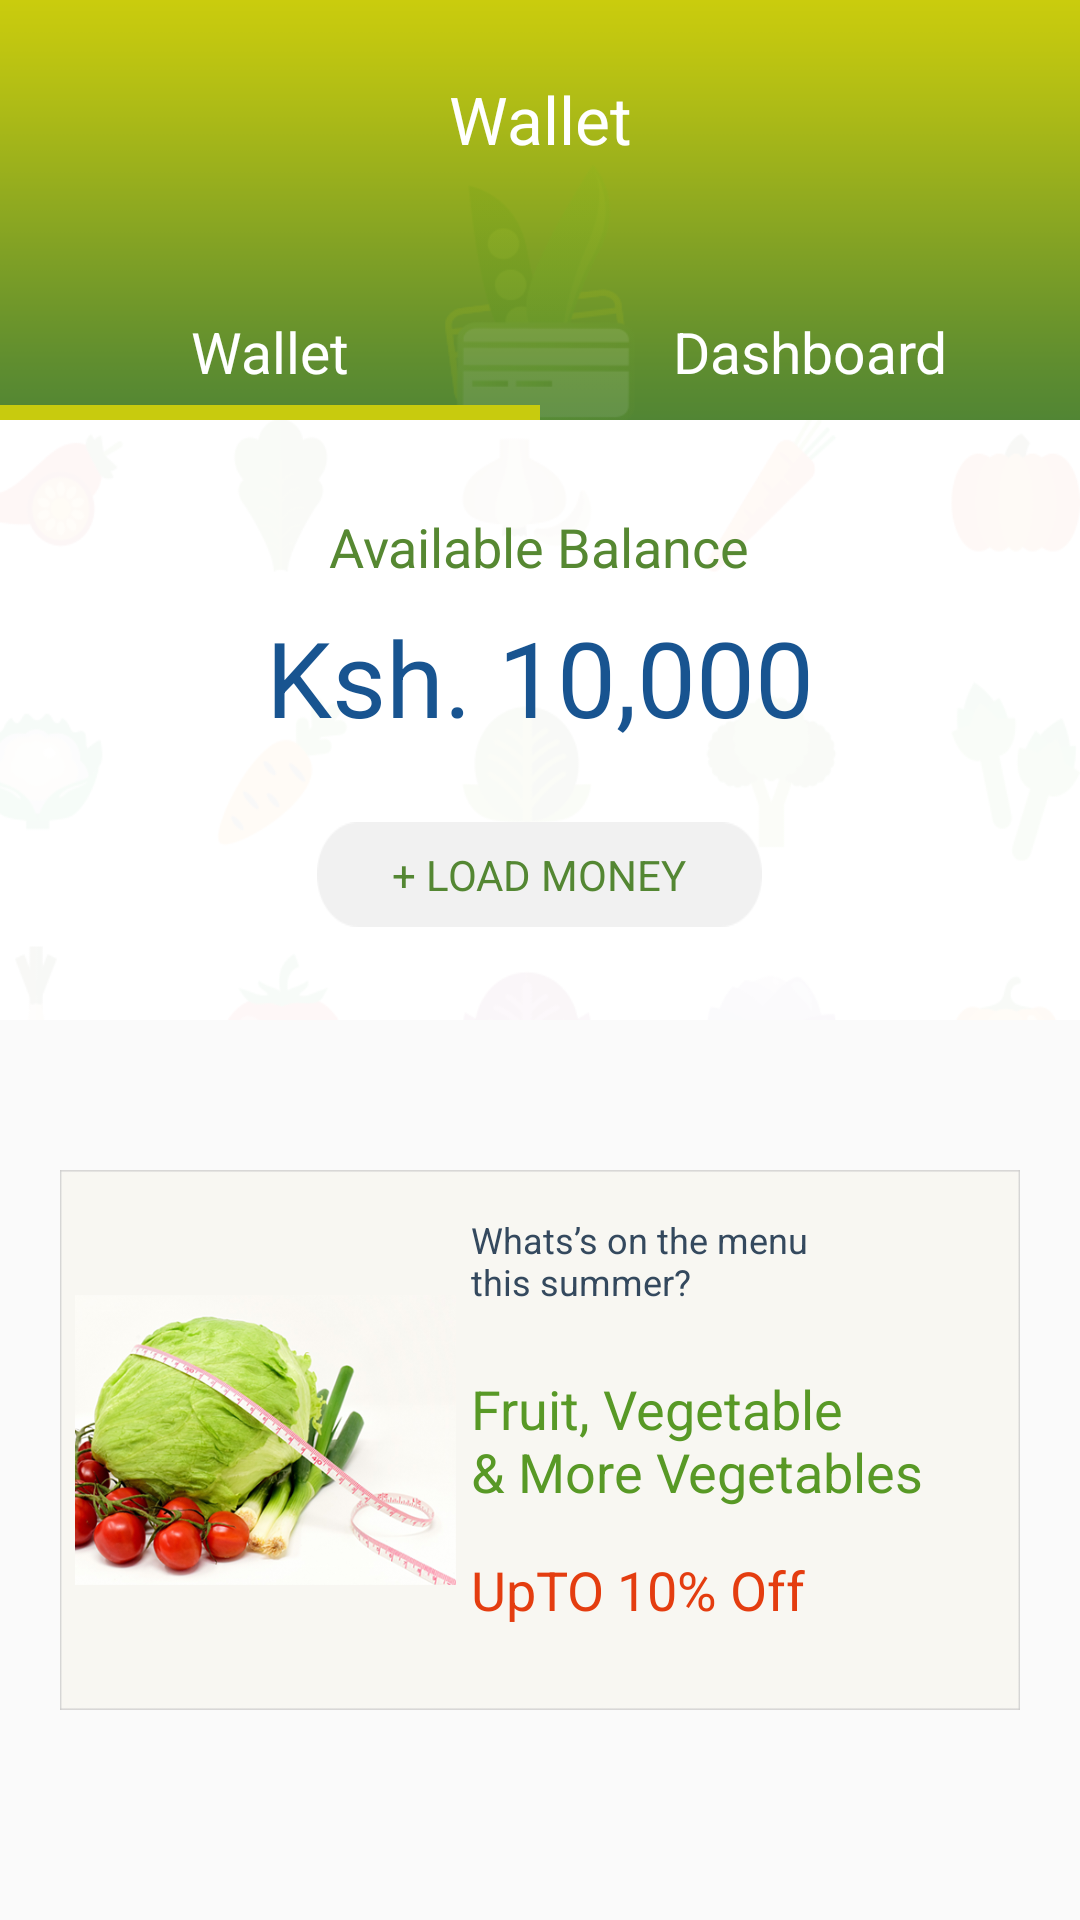

Here is an Android app screen rendered from its layout file. Give the layout XML and the strings, colors and styles it references.
<!-- AndroidManifest.xml: application theme AppTheme -->
<!-- res/layout/fragment_wallet.xml -->
<?xml version="1.0" encoding="utf-8"?>
<ScrollView xmlns:android="http://schemas.android.com/apk/res/android"
    android:layout_width="match_parent"
    android:layout_height="match_parent"
    android:background="#fafafa"
    android:paddingBottom="30dp"
    android:scrollbars="none">

    <RelativeLayout xmlns:android="http://schemas.android.com/apk/res/android"
        xmlns:app="http://schemas.android.com/apk/res-auto"
        xmlns:tools="http://schemas.android.com/tools"
        android:layout_width="match_parent"
        android:layout_height="wrap_content"
        tools:context=".Fragments.WalletFragment">

        <ImageView
            android:id="@+id/top_background"
            android:layout_width="match_parent"
            android:layout_height="140dp"
            android:background="@drawable/home_background" />

        <ImageView
            android:id="@+id/center_background"
            android:layout_width="66dp"
            android:layout_height="107dp"
            android:layout_alignParentTop="true"
            android:layout_centerHorizontal="true"
            android:layout_marginTop="55dp"
            android:background="@drawable/home_background2" />

        <TextView
            android:id="@+id/home_highlight"
            android:layout_width="match_parent"
            android:layout_height="wrap_content"
            android:layout_marginTop="25dp"
            android:gravity="center"
            android:text="@string/wallet"
            android:textColor="@color/colorWhite"
            android:textSize="22sp"
            app:fontFamily="@font/ubuntu_medium" />

        <LinearLayout
            android:id="@+id/linear_wallet_dashboard"
            android:layout_width="match_parent"
            android:layout_height="wrap_content"
            android:layout_alignBottom="@+id/top_background"
            android:layout_alignParentLeft="true"
            android:layout_alignParentStart="true"
            android:orientation="horizontal">

            <LinearLayout
                android:layout_width="wrap_content"
                android:layout_height="wrap_content"
                android:layout_weight="1"
                android:orientation="vertical">

                <TextView
                    android:id="@+id/text_wallet"
                    android:layout_width="match_parent"
                    android:layout_height="wrap_content"
                    android:layout_marginBottom="5dp"
                    android:gravity="center"
                    android:text="@string/wallet"
                    android:textColor="@color/colorWhite"
                    android:textSize="19sp"
                    app:fontFamily="@font/ubuntu_medium" />

                <ImageView
                    android:id="@+id/text_wallet_highlight"
                    android:layout_width="match_parent"
                    android:layout_height="5dp"
                    android:scaleType="fitXY"
                    android:src="@drawable/home_highlight" />
            </LinearLayout>

            <LinearLayout
                android:layout_width="wrap_content"
                android:layout_height="wrap_content"
                android:layout_weight="1"
                android:orientation="vertical">

                <TextView
                    android:id="@+id/text_dashboard"
                    android:layout_width="match_parent"
                    android:layout_height="wrap_content"
                    android:layout_marginBottom="5dp"
                    android:gravity="center"
                    android:text="@string/dashboard"
                    android:textColor="@color/colorWhite"
                    android:textSize="19sp"
                    app:fontFamily="@font/ubuntu" />

                <ImageView
                    android:id="@+id/text_dashboard_highlight"
                    android:layout_width="match_parent"
                    android:layout_height="5dp"
                    android:scaleType="fitXY"
                    android:visibility="invisible"
                    android:src="@drawable/home_highlight" />
            </LinearLayout>
        </LinearLayout>

        <ImageView
            android:id="@+id/bottom_background"
            android:layout_width="match_parent"
            android:layout_height="200dp"
            android:layout_below="@+id/linear_wallet_dashboard"
            android:background="@color/colorWhite"
            android:scaleType="fitXY"
            android:src="@drawable/wallet_background" />

        <TextView
            android:id="@+id/available_balance_text"
            android:layout_width="wrap_content"
            android:layout_height="wrap_content"
            android:layout_below="@+id/linear_wallet_dashboard"
            android:layout_centerHorizontal="true"
            android:layout_marginTop="30dp"
            android:text="@string/available_balance"
            android:textColor="#568832"
            android:textSize="18sp"
            app:fontFamily="@font/ubuntu_medium" />

        <TextView
            android:id="@+id/available_balance"
            android:layout_width="wrap_content"
            android:layout_height="wrap_content"
            android:layout_below="@+id/available_balance_text"
            android:layout_centerHorizontal="true"
            android:layout_marginTop="8dp"
            android:text="Ksh. 10,000"
            android:textColor="#185490"
            android:textSize="35sp"
            app:fontFamily="@font/ubuntu_bold" />

        <Button
            android:id="@+id/button_load_money"
            android:layout_width="wrap_content"
            android:layout_height="35dp"
            android:layout_below="@+id/available_balance"
            android:layout_centerHorizontal="true"
            android:layout_marginTop="25dp"
            android:background="@drawable/wallet_button"
            android:paddingBottom="10dp"
            android:paddingEnd="25dp"
            android:paddingStart="25dp"
            android:paddingTop="8dp"
            android:text="@string/load_money"
            android:textColor="#548733"
            android:textSize="14sp"
            app:fontFamily="@font/ubuntu_medium" />

        <LinearLayout
            android:id="@+id/ad_rectangle"
            android:layout_width="match_parent"
            android:layout_height="180dp"
            android:layout_below="@+id/bottom_background"
            android:layout_marginBottom="50dp"
            android:layout_marginEnd="20dp"
            android:layout_marginStart="20dp"
            android:layout_marginTop="50dp"
            android:background="@drawable/wallet_rectangle"
            android:gravity="center"
            android:orientation="horizontal">

            <ImageView
                android:id="@+id/ad_image"
                android:layout_width="0dp"
                android:layout_height="wrap_content"
                android:layout_gravity="center"
                android:layout_weight="6"
                android:paddingLeft="5dp"
                android:paddingStart="5dp"
                android:src="@drawable/ad_image" />

            <LinearLayout
                android:layout_width="wrap_content"
                android:layout_height="match_parent"
                android:layout_weight="1"
                android:orientation="vertical">

                <TextView
                    android:id="@+id/ad_text_one"
                    android:layout_width="match_parent"
                    android:layout_height="wrap_content"
                    android:layout_marginBottom="22dp"
                    android:layout_marginEnd="10dp"
                    android:layout_marginLeft="5dp"
                    android:layout_marginRight="10dp"
                    android:layout_marginStart="5dp"
                    android:layout_marginTop="15dp"
                    android:text="@string/ad_text_one"
                    android:textColor="#34495e"
                    android:textSize="12sp"
                    app:fontFamily="@font/ubuntu_bold" />

                <TextView
                    android:id="@+id/ad_text_two"
                    android:layout_width="match_parent"
                    android:layout_height="wrap_content"
                    android:layout_marginBottom="15dp"
                    android:layout_marginEnd="10dp"
                    android:layout_marginLeft="5dp"
                    android:layout_marginRight="10dp"
                    android:layout_marginStart="5dp"
                    android:text="@string/ad_text_two"
                    android:textColor="#589926"
                    android:textSize="18sp"
                    app:fontFamily="@font/ubuntu_bold" />

                <TextView
                    android:id="@+id/ad_text_three"
                    android:layout_width="match_parent"
                    android:layout_height="wrap_content"
                    android:layout_marginBottom="15dp"
                    android:layout_marginEnd="10dp"
                    android:layout_marginLeft="5dp"
                    android:layout_marginRight="10dp"
                    android:layout_marginStart="5dp"
                    android:paddingBottom="5dp"
                    android:text="@string/ad_text_three"
                    android:textColor="#e43d10"
                    android:textSize="18sp"
                    app:fontFamily="@font/ubuntu_bold" />
            </LinearLayout>
        </LinearLayout>

    </RelativeLayout>
</ScrollView>
<!-- resources referenced by this layout -->
<resources>
  <color name="colorWhite">#ffffff</color>
  <!-- drawable ad_image: png bitmap (drawable-hdpi, 61035 bytes) -->
  <!-- drawable home_background: png bitmap (drawable-hdpi, 765 bytes) -->
  <!-- drawable home_background2: png bitmap (drawable-hdpi, 4360 bytes) -->
  <!-- drawable home_highlight: png bitmap (drawable-hdpi, 136 bytes) -->
  <!-- drawable wallet_background: png bitmap (drawable-hdpi, 17167 bytes) -->
  <!-- drawable wallet_button: png bitmap (drawable-hdpi, 581 bytes) -->
  <!-- drawable wallet_rectangle: png bitmap (drawable-hdpi, 516 bytes) -->
  <string name="ad_text_one">Whats’s on the menu\nthis summer?</string>
  <string name="ad_text_three">UpTO 10% Off</string>
  <string name="ad_text_two">Fruit, Vegetable\n&amp; More Vegetables</string>
  <string name="available_balance">Available Balance</string>
  <string name="dashboard">Dashboard</string>
  <string name="load_money">+ Load Money</string>
  <string name="wallet">Wallet</string>
  <style name="AppTheme" parent="Theme.AppCompat.Light.NoActionBar">
          
          <item name="colorPrimary">@color/colorPrimary</item>
          <item name="colorPrimaryDark">@color/colorPrimaryDark</item>
          <item name="colorAccent">@color/colorAccent</item>
      </style>
  <color name="colorPrimary">#3e7a3a</color>
  <color name="colorPrimaryDark">#3e7a3a</color>
  <color name="colorAccent">#ddd707</color>
</resources>
